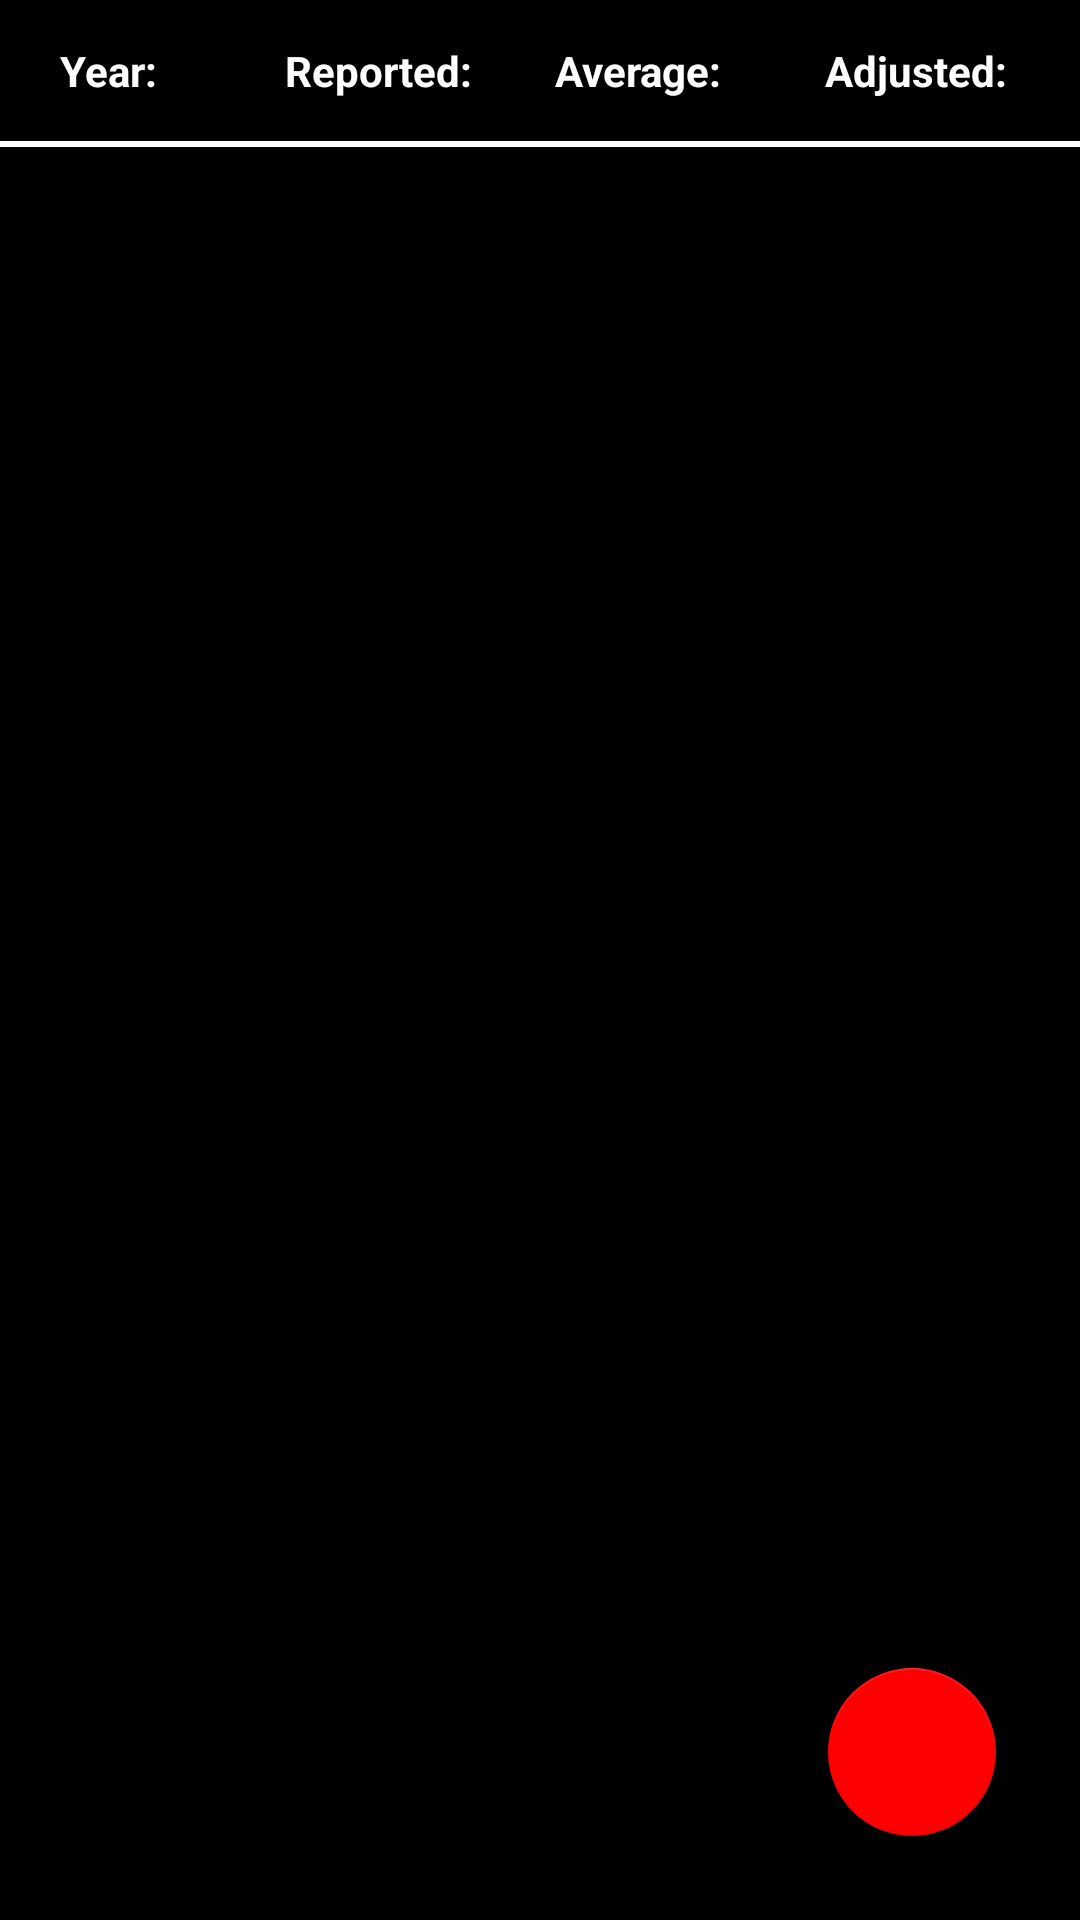

Reconstruct the res/layout file that produces this screen, plus the resources it refers to.
<!-- AndroidManifest.xml: application theme AppTheme -->
<!-- res/layout/fragment_social_security.xml -->
<?xml version="1.0" encoding="utf-8"?>
<androidx.constraintlayout.widget.ConstraintLayout
    xmlns:android="http://schemas.android.com/apk/res/android"
    xmlns:app="http://schemas.android.com/apk/res-auto"
    android:layout_width="match_parent"
    android:layout_height="match_parent"
    android:background="@color/colorBlack">

    <TextView
        android:id="@+id/textViewEarningsYearLabel"
        android:layout_width="0dp"
        android:layout_height="wrap_content"
        android:paddingTop="14dp"
        android:paddingBottom="14dp"
        android:paddingStart="20dp"
        android:paddingEnd="5dp"
        android:gravity="start"
        android:background="@color/colorBlack"
        android:textColor="@color/colorWhite"
        android:textSize="14sp"
        android:textStyle="bold"
        android:text="@string/year"
        app:layout_constraintTop_toTopOf="parent"
        app:layout_constraintStart_toStartOf="parent"
        app:layout_constraintEnd_toStartOf="@+id/textViewReportedEarningsLabel"
        app:layout_constraintBottom_toTopOf="@+id/imageViewTopDivider"/>

    <TextView
        android:id="@+id/textViewReportedEarningsLabel"
        android:layout_width="0dp"
        android:layout_height="wrap_content"
        android:paddingTop="14dp"
        android:paddingBottom="14dp"
        android:paddingStart="5dp"
        android:paddingEnd="5dp"
        android:gravity="start"
        android:background="@color/colorBlack"
        android:textColor="@color/colorWhite"
        android:textSize="14sp"
        android:textStyle="bold"
        android:text="@string/reported"
        app:layout_constraintTop_toTopOf="parent"
        app:layout_constraintStart_toEndOf="@+id/textViewEarningsYearLabel"
        app:layout_constraintEnd_toStartOf="@+id/textViewAverageEarningsLabel"
        app:layout_constraintBottom_toTopOf="@+id/imageViewTopDivider"/>

    <TextView
        android:id="@+id/textViewAverageEarningsLabel"
        android:layout_width="0dp"
        android:layout_height="wrap_content"
        android:paddingTop="14dp"
        android:paddingBottom="14dp"
        android:paddingStart="5dp"
        android:paddingEnd="5dp"
        android:gravity="start"
        android:background="@color/colorBlack"
        android:textColor="@color/colorWhite"
        android:textSize="14sp"
        android:textStyle="bold"
        android:text="@string/average"
        app:layout_constraintTop_toTopOf="parent"
        app:layout_constraintStart_toEndOf="@+id/textViewReportedEarningsLabel"
        app:layout_constraintEnd_toStartOf="@+id/textViewAdjustedEarningsLabel"
        app:layout_constraintBottom_toTopOf="@+id/imageViewTopDivider"/>

    <TextView
        android:id="@+id/textViewAdjustedEarningsLabel"
        android:layout_width="0dp"
        android:layout_height="wrap_content"
        android:paddingTop="14dp"
        android:paddingBottom="14dp"
        android:paddingStart="5dp"
        android:paddingEnd="10dp"
        android:gravity="start"
        android:background="@color/colorBlack"
        android:textColor="@color/colorWhite"
        android:textSize="14sp"
        android:textStyle="bold"
        android:text="@string/adjusted"
        app:layout_constraintTop_toTopOf="parent"
        app:layout_constraintStart_toEndOf="@+id/textViewAverageEarningsLabel"
        app:layout_constraintEnd_toEndOf="parent"
        app:layout_constraintBottom_toTopOf="@+id/imageViewTopDivider"/>

    <ImageView
        android:id="@+id/imageViewTopDivider"
        android:layout_width="match_parent"
        android:layout_height="wrap_content"
        android:src="@drawable/screen_divider"
        android:contentDescription="@string/divider"
        app:layout_constraintTop_toBottomOf="@+id/textViewAdjustedEarningsLabel"/>

    <androidx.recyclerview.widget.RecyclerView
        android:id="@+id/recyclerViewEarnings"
        android:layout_width="0dp"
        android:layout_height="0dp"
        app:layout_constraintTop_toBottomOf="@+id/imageViewTopDivider"
        app:layout_constraintStart_toStartOf="parent"
        app:layout_constraintEnd_toEndOf="parent"
        app:layout_constraintBottom_toBottomOf="parent"/>

    <com.google.android.material.floatingactionbutton.FloatingActionButton
        android:id="@+id/buttonAddEarningsEntry"
        android:layout_width="wrap_content"
        android:layout_height="wrap_content"
        app:maxImageSize="36dp"
        android:layout_gravity="bottom|end"
        android:layout_margin="28dp"
        app:backgroundTint="@color/colorRed"
        android:contentDescription="@string/add"
        app:layout_constraintRight_toRightOf="parent"
        app:layout_constraintBottom_toBottomOf="parent"/>

</androidx.constraintlayout.widget.ConstraintLayout>
<!-- resources referenced by this layout -->
<resources>
  <color name="colorBlack">#000000</color>
  <color name="colorRed">#FF0000</color>
  <color name="colorWhite">#FFFFFF</color>
  <!-- drawable screen_divider (drawable) -->
  <?xml version="1.0" encoding="utf-8"?>
  <shape xmlns:android="http://schemas.android.com/apk/res/android">
    <size android:height="2dp"/>
    <solid android:color="@color/colorWhite"/>
  </shape>
  <string name="add">Add</string>
  <string name="adjusted">Adjusted:</string>
  <string name="average">Average:</string>
  <string name="divider">Divider</string>
  <string name="reported">Reported:</string>
  <string name="year">Year:</string>
  <style name="AppTheme" parent="Theme.AppCompat.Light.DarkActionBar">
          
          <item name="colorPrimary">@color/colorPrimary</item>
          <item name="colorPrimaryDark">@color/colorPrimaryDark</item>
          <item name="colorAccent">@color/colorAccent</item>
          <item name="windowActionBar">false</item>
          <item name="windowNoTitle">true</item>
      </style>
  <color name="colorPrimary">#008577</color>
  <color name="colorPrimaryDark">#000000</color>
  <color name="colorAccent">#D81B60</color>
</resources>
